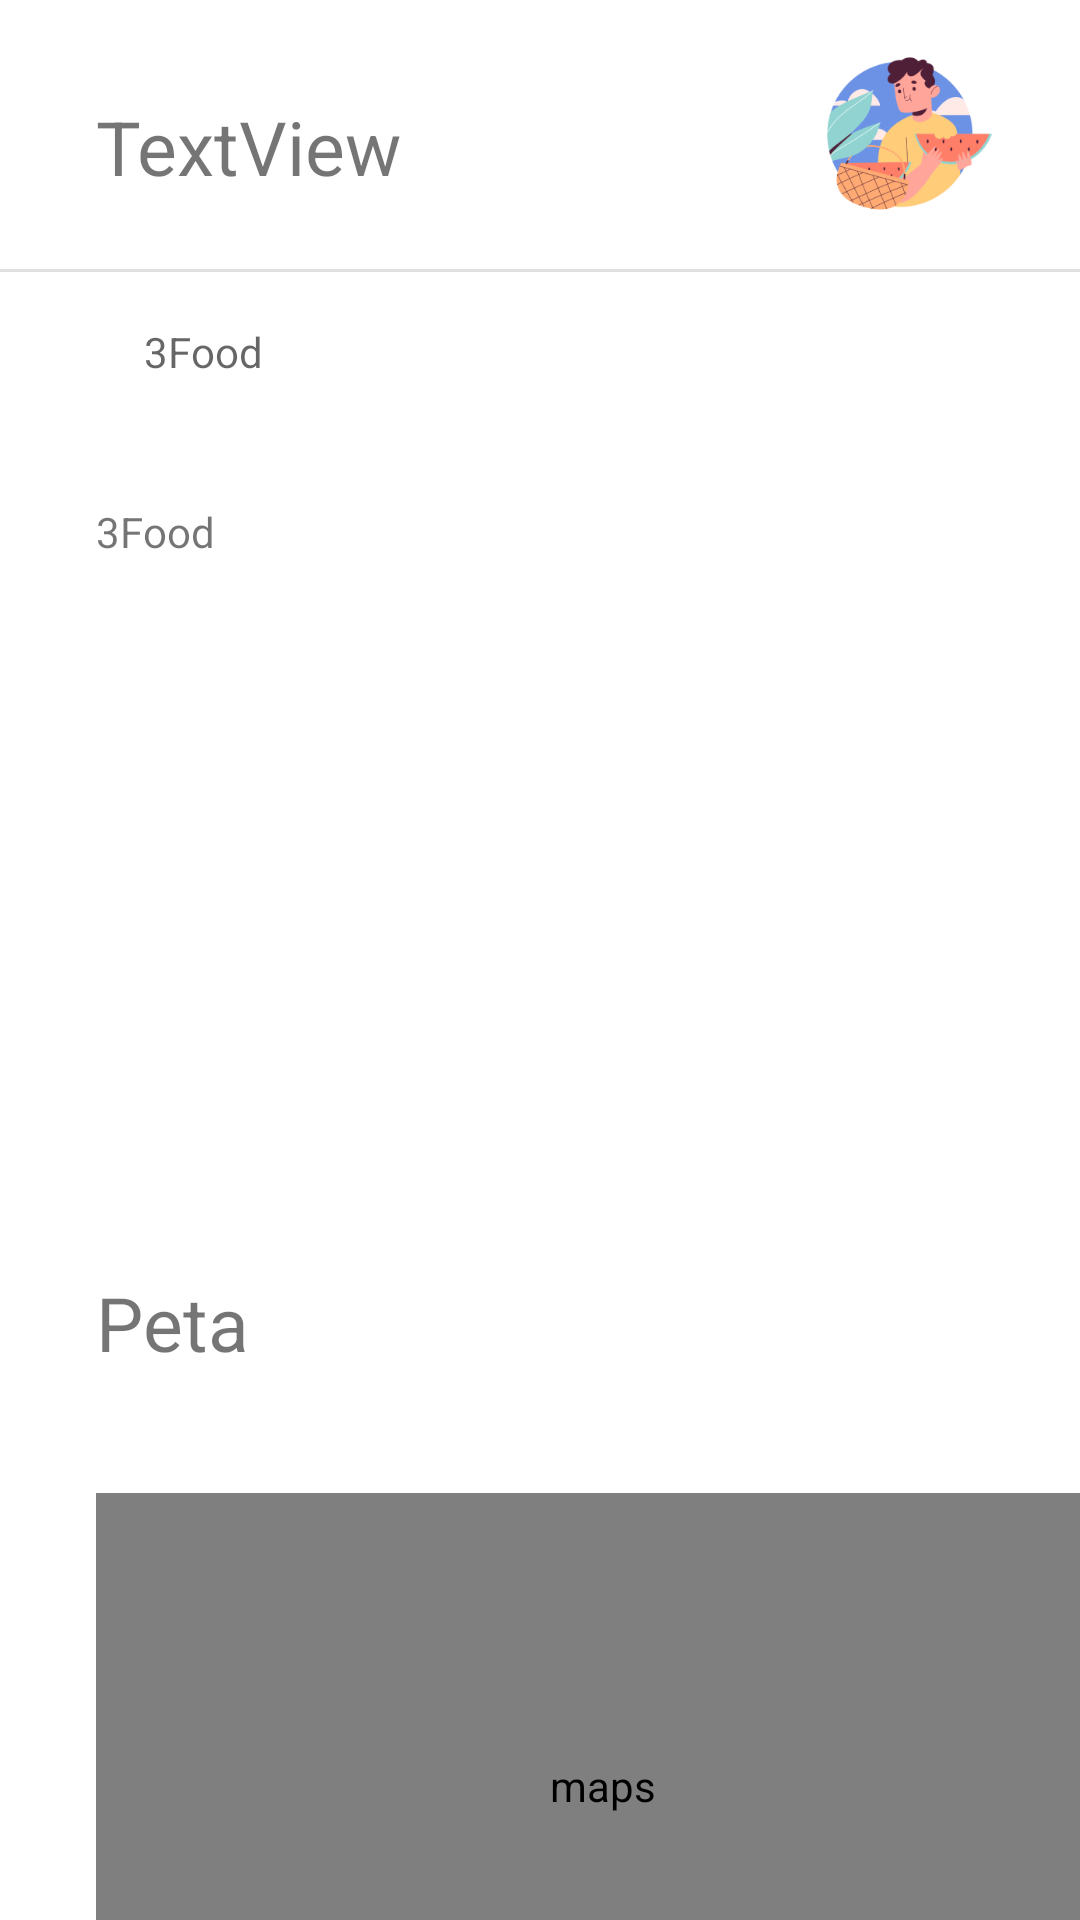

Here is an Android app screen rendered from its layout file. Give the layout XML and the strings, colors and styles it references.
<!-- AndroidManifest.xml: application theme Theme.3Food -->
<!-- res/layout/activity_search.xml -->
<?xml version="1.0" encoding="utf-8"?>
<androidx.constraintlayout.widget.ConstraintLayout
    xmlns:android="http://schemas.android.com/apk/res/android"
    xmlns:app="http://schemas.android.com/apk/res-auto"
    xmlns:tools="http://schemas.android.com/tools"
    android:layout_width="match_parent"
    android:layout_height="match_parent">

    <TextView
        android:id="@+id/searchTitle"
        android:layout_width="wrap_content"
        android:layout_height="wrap_content"
        android:layout_marginStart="32dp"
        android:layout_marginTop="32dp"
        android:text="TextView"
        android:textSize="25sp"
        app:layout_constraintStart_toStartOf="parent"
        app:layout_constraintTop_toTopOf="parent" />

    <TextView
        android:id="@+id/mapsTxt"
        android:layout_width="wrap_content"
        android:layout_height="wrap_content"
        android:layout_marginStart="32dp"
        android:layout_marginTop="424dp"
        android:text="Peta"
        android:textSize="25sp"
        app:layout_constraintStart_toStartOf="parent"
        app:layout_constraintTop_toTopOf="parent" />

    <View
        android:id="@+id/divider"
        android:layout_width="409dp"
        android:layout_height="1dp"
        android:layout_marginTop="24dp"
        android:background="?android:attr/listDivider"
        app:layout_constraintEnd_toEndOf="parent"
        app:layout_constraintStart_toStartOf="parent"
        app:layout_constraintTop_toBottomOf="@+id/searchTitle" />

    <ImageView
        android:id="@+id/imageView5"
        android:layout_width="66dp"
        android:layout_height="57dp"
        android:layout_marginTop="16dp"
        android:layout_marginEnd="24dp"
        app:layout_constraintEnd_toEndOf="parent"
        app:layout_constraintTop_toTopOf="parent"
        app:srcCompat="@drawable/eating_1" />








    <com.google.android.material.textfield.TextInputEditText
        android:id="@+id/searchView"
        style="@style/Widget.MaterialComponents.TextInputLayout.OutlinedBox"
        android:layout_width="305dp"
        android:layout_height="wrap_content"
        android:hint="@string/app_name"
        app:layout_constraintStart_toStartOf="@+id/searchTitle"
        app:layout_constraintTop_toBottomOf="@+id/divider" />

    <ImageButton
        android:id="@+id/magniGlass"
        android:layout_width="wrap_content"
        android:layout_height="wrap_content"
        android:backgroundTint="@color/white"
        app:layout_constraintBottom_toBottomOf="@+id/searchView"
        app:layout_constraintStart_toEndOf="@+id/searchView"
        app:layout_constraintTop_toTopOf="@+id/searchView"
        app:srcCompat="@drawable/ic_baseline_search_24" />

    <androidx.recyclerview.widget.RecyclerView
        android:id="@+id/recyclerView2"
        android:layout_width="331dp"
        android:layout_height="171dp"
        android:layout_marginTop="88dp"
        app:layout_constraintStart_toStartOf="@+id/searchTitle"
        app:layout_constraintTop_toBottomOf="@+id/searchView" />

    <com.google.android.gms.maps.MapView
        android:id="@+id/mapView"
        android:layout_width="338dp"
        android:layout_height="195dp"
        android:layout_marginTop="40dp"
        android:contentDescription="@string/maps"
        app:layout_constraintStart_toStartOf="@+id/mapsTxt"
        app:layout_constraintTop_toBottomOf="@+id/mapsTxt" />

    <TextView
        android:id="@+id/testOutput"
        android:layout_width="wrap_content"
        android:layout_height="wrap_content"
        android:layout_marginTop="24dp"
        android:text="@string/app_name"
        app:layout_constraintStart_toStartOf="@+id/searchView"
        app:layout_constraintTop_toBottomOf="@+id/searchView" />


    











</androidx.constraintlayout.widget.ConstraintLayout>
<!-- resources referenced by this layout -->
<resources>
  <color name="white">#FFFFFFFF</color>
  <!-- drawable eating_1: png bitmap (drawable, 28276 bytes) -->
  <string name="app_name">3Food</string>
  <string name="maps">maps</string>
  <style name="Theme.3Food" parent="Theme.MaterialComponents.Light.NoActionBar">
          
          <item name="colorPrimary">@color/app_primary</item>
          <item name="colorPrimaryVariant">@color/purple_700</item>
          <item name="colorOnPrimary">@color/white</item>
          
          <item name="colorSecondary">@color/teal_200</item>
          <item name="colorSecondaryVariant">@color/teal_700</item>
          <item name="colorOnSecondary">@color/black</item>
          
          <item name="android:statusBarColor" tools:targetApi="l">?attr/colorPrimaryVariant</item>
          
      </style>
  <color name="app_primary">#5EB2FF</color>
  <color name="purple_700">#E1EFFC</color>
  <color name="teal_200">#FF03DAC5</color>
  <color name="teal_700">#FF018786</color>
  <color name="black">#FF000000</color>
</resources>
